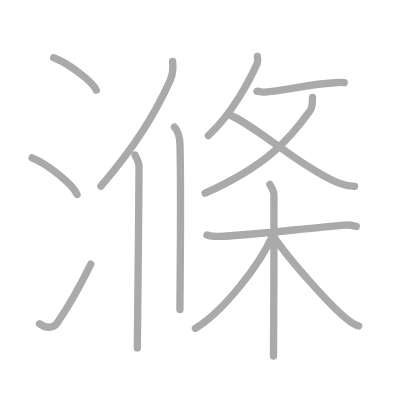
t = 0.00 s
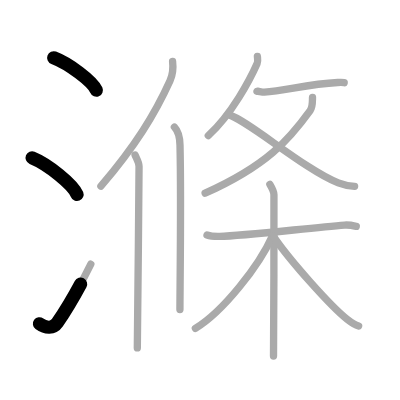
t = 2.75 s
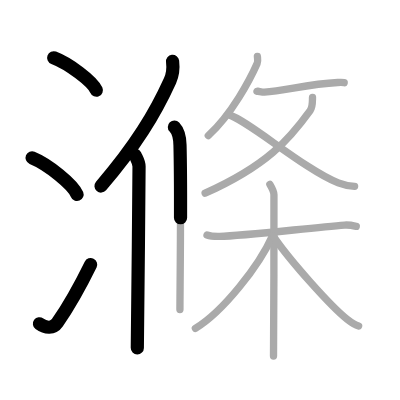
t = 5.50 s
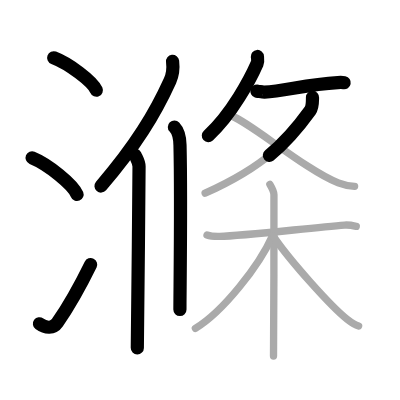
t = 8.50 s
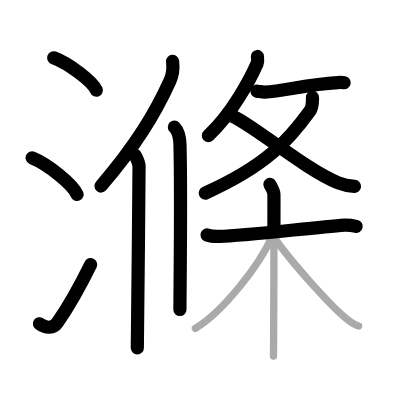
t = 11.25 s
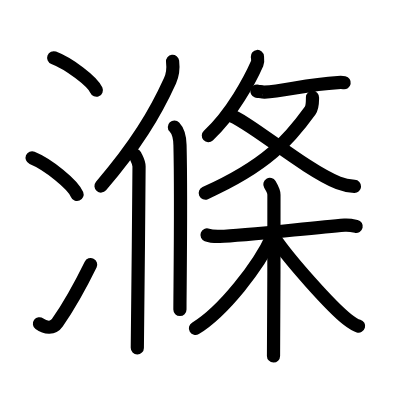
t = 14.00 s

The animated SVG that drew these frames (rendered in a browser with its animation timeline set to each time). Animation: 14 SMIL elements (animate=14); one cycle of 14.00 s.

<?xml version="1.0" standalone="no"?>
<!DOCTYPE svg PUBLIC "-//W3C//DTD SVG 1.1//EN"   "http://www.w3.org/Graphics/SVG/1.1/DTD/svg11.dtd">
<svg width="400px" height="400px"  version="1.1" xmlns="http://www.w3.org/2000/svg">
  <defs>
    <marker id="Triangle" viewBox="0 0 10 10" refX="0" refY="5" markerUnits="strokeWidth" markerWidth="3" style="stroke-opacity:0%;fill:#aaaaaa;" markerHeight="2" orient="auto">
      <path d="M 0 0 L 10 5 L 0 10 z" />
    </marker>
    
    <marker id="Arrow" viewBox="0 0 10 10" refX="5" refY="5" markerUnits="strokeWidth" markerWidth="1.8" style="stroke-opacity:0%;fill:#770000;" markerHeight="2" orient="auto">
      <path d="M 0 4 L 6 4 L 4 1 L 10 5 L 4 9 L 6 6 L 0 6 z" />
        <circle cx="5" cy="5" r="5" />
      </marker>
    
    <marker id="TriangleRed" viewBox="0 0 10 10" refX="0" refY="5" markerUnits="strokeWidth" markerWidth="3" style="stroke-opacity:0%;fill:#CC0000;" markerHeight="2" orient="auto">
      <path d="M 0 0 L 10 5 L 0 10 z" />
    </marker>
    
    <marker id="ArrowRed" viewBox="0 0 10 10" refX="5" refY="5" markerUnits="strokeWidth" markerWidth="1.8" style="stroke-opacity:0%;fill:#CC0000;" markerHeight="2" orient="auto">
      <path d="M 0 4 L 6 4 L 4 1 L 10 5 L 4 9 L 6 6 L 0 6 z" />
        <circle cx="5" cy="5" r="5" />
      </marker>
    
  </defs>
  
  <path style="fill:#ffffff; fill-opacity:100%; fill-rule:evenodd; stroke-width:0;" d="M 0 0 L 400px 0 L 400px 400px L 0 400px L 0 0" />

  <g transform="scale(3.6697247706422 3.6697247706422)">
<path style="fill:none; fill-opacity:0%; fill-rule:evenodd; stroke:#aaaaaa; stroke-opacity:100%; stroke-width: 1.5pt; stroke-linejoin:round; stroke-linecap:round;" d="M14.63 15.75c4.1 1.56 10.59 6.41 11.62 8.84"></path>
<path style="fill:none; fill-opacity:0%; fill-rule:evenodd; stroke:#aaaaaa; stroke-opacity:100%; stroke-width: 1.5pt; stroke-linejoin:round; stroke-linecap:round;" d="M8.75 43c4.32 1.76 11.17 7.26 12.25 10"></path>
<path style="fill:none; fill-opacity:0%; fill-rule:evenodd; stroke:#aaaaaa; stroke-opacity:100%; stroke-width: 1.5pt; stroke-linejoin:round; stroke-linecap:round;" d="M10.75 88.23c1.71 1.27 3.78 1.32 4.86-0.25c3.14-4.57 6.29-10.16 9.14-15.99"></path>
<path style="fill:none; fill-opacity:0%; fill-rule:evenodd; stroke:#aaaaaa; stroke-opacity:100%; stroke-width: 1.5pt; stroke-linejoin:round; stroke-linecap:round;" d="M47.03 16.72c0.2 1.67-0.06 3.85-0.7 5.28c-4.13 9.1-9.36 17.65-18.83 28.73"></path>
<path style="fill:none; fill-opacity:0%; fill-rule:evenodd; stroke:#aaaaaa; stroke-opacity:100%; stroke-width: 1.5pt; stroke-linejoin:round; stroke-linecap:round;" d="M36.8 42.24c0.41 0.98 1.09 1.9 1.09 3.16c0 13.98-0.47 38.88-0.47 49.41"></path>
<path style="fill:none; fill-opacity:0%; fill-rule:evenodd; stroke:#aaaaaa; stroke-opacity:100%; stroke-width: 1.5pt; stroke-linejoin:round; stroke-linecap:round;" d="M47.52 34.62c0.86 0.9 1.46 1.95 1.53 4.92c0.35 14.25-0.02 39.95-0.02 44.81"></path>
<path style="fill:none; fill-opacity:0%; fill-rule:evenodd; stroke:#aaaaaa; stroke-opacity:100%; stroke-width: 1.5pt; stroke-linejoin:round; stroke-linecap:round;" d="M70.14 15.39c0.04 0.48 0.22 1.26-0.07 1.92c-1.86 4.22-6.89 13.8-13.31 19.64"></path>
<path style="fill:none; fill-opacity:0%; fill-rule:evenodd; stroke:#aaaaaa; stroke-opacity:100%; stroke-width: 1.5pt; stroke-linejoin:round; stroke-linecap:round;" d="M70.03 24.87c0.03-0.09 1.49 0.26 2.01 0.23c5.47-0.27 11.64-2.18 19.99-2.61c0.94-0.05 1.51-0.01 1.76 0.04"></path>
<path style="fill:none; fill-opacity:0%; fill-rule:evenodd; stroke:#aaaaaa; stroke-opacity:100%; stroke-width: 1.5pt; stroke-linejoin:round; stroke-linecap:round;" d="M85.16 26.53c-0.04 0.86 0.1 2.56-0.65 3.6c-5.7 7.89-11.79 14.98-28.61 22.51"></path>
<path style="fill:none; fill-opacity:0%; fill-rule:evenodd; stroke:#aaaaaa; stroke-opacity:100%; stroke-width: 1.5pt; stroke-linejoin:round; stroke-linecap:round;" d="M62.26 31.24c5.32 1.55 20.51 14.8 29.92 18.6c1.81 0.73 2.96 0.85 4.45 0.93"></path>
<path style="fill:none; fill-opacity:0%; fill-rule:evenodd; stroke:#aaaaaa; stroke-opacity:100%; stroke-width: 1.5pt; stroke-linejoin:round; stroke-linecap:round;" d="M56.41 64.03c1.06 0.39 2.25 0.42 3.47 0.39c6.62-0.17 24.67-2.34 34.03-3.08c1.21-0.1 1.96 0.07 3.17 0.34"></path>
<path style="fill:none; fill-opacity:0%; fill-rule:evenodd; stroke:#aaaaaa; stroke-opacity:100%; stroke-width: 1.5pt; stroke-linejoin:round; stroke-linecap:round;" d="M73.54 50.26c0.58 0.98 1.11 2.21 1.11 2.78c0 5.81 0 40.51-0.12 43.97"></path>
<path style="fill:none; fill-opacity:0%; fill-rule:evenodd; stroke:#aaaaaa; stroke-opacity:100%; stroke-width: 1.5pt; stroke-linejoin:round; stroke-linecap:round;" d="M74.23 64.29c-3.64 8.14-13.41 20.59-20.99 25.2"></path>
<path style="fill:none; fill-opacity:0%; fill-rule:evenodd; stroke:#aaaaaa; stroke-opacity:100%; stroke-width: 1.5pt; stroke-linejoin:round; stroke-linecap:round;" d="M74.65 64.62c4.33 6.38 15.64 19.02 19.98 22.4c1.18 0.92 2.01 1.52 3.1 1.83"></path>

<path style="fill:none; fill-opacity:0%; fill-rule:evenodd; stroke:#000000; stroke-opacity:100%; stroke-width: 2.7pt; stroke-linejoin:round; stroke-linecap:round;" d="M14.63 15.75c4.1 1.56 10.59 6.41 11.62 8.84" pathLength="100" stroke-dashoffset="100" stroke-dasharray="100 105"><animate id="dashAnim1" attributeName="stroke-dashoffset" from="100" to="0" dur="1s" calcMode="linear" fill="freeze"/></path>
<path style="fill:none; fill-opacity:0%; fill-rule:evenodd; stroke:#000000; stroke-opacity:100%; stroke-width: 2.7pt; stroke-linejoin:round; stroke-linecap:round;" d="M8.75 43c4.32 1.76 11.17 7.26 12.25 10" pathLength="100" stroke-dashoffset="100" stroke-dasharray="100 105"><animate id="dashAnim2" attributeName="stroke-dashoffset" from="100" to="0" dur="1s" calcMode="linear" begin="dashAnim1.end" fill="freeze"/></path>
<path style="fill:none; fill-opacity:0%; fill-rule:evenodd; stroke:#000000; stroke-opacity:100%; stroke-width: 2.7pt; stroke-linejoin:round; stroke-linecap:round;" d="M10.75 88.23c1.71 1.27 3.78 1.32 4.86-0.25c3.14-4.57 6.29-10.16 9.14-15.99" pathLength="100" stroke-dashoffset="100" stroke-dasharray="100 105"><animate id="dashAnim3" attributeName="stroke-dashoffset" from="100" to="0" dur="1s" calcMode="linear" begin="dashAnim2.end" fill="freeze"/></path>
<path style="fill:none; fill-opacity:0%; fill-rule:evenodd; stroke:#000000; stroke-opacity:100%; stroke-width: 2.7pt; stroke-linejoin:round; stroke-linecap:round;" d="M47.03 16.72c0.2 1.67-0.06 3.85-0.7 5.28c-4.13 9.1-9.36 17.65-18.83 28.73" pathLength="100" stroke-dashoffset="100" stroke-dasharray="100 105"><animate id="dashAnim4" attributeName="stroke-dashoffset" from="100" to="0" dur="1s" calcMode="linear" begin="dashAnim3.end" fill="freeze"/></path>
<path style="fill:none; fill-opacity:0%; fill-rule:evenodd; stroke:#000000; stroke-opacity:100%; stroke-width: 2.7pt; stroke-linejoin:round; stroke-linecap:round;" d="M36.8 42.24c0.41 0.98 1.09 1.9 1.09 3.16c0 13.98-0.47 38.88-0.47 49.41" pathLength="100" stroke-dashoffset="100" stroke-dasharray="100 105"><animate id="dashAnim5" attributeName="stroke-dashoffset" from="100" to="0" dur="1s" calcMode="linear" begin="dashAnim4.end" fill="freeze"/></path>
<path style="fill:none; fill-opacity:0%; fill-rule:evenodd; stroke:#000000; stroke-opacity:100%; stroke-width: 2.7pt; stroke-linejoin:round; stroke-linecap:round;" d="M47.52 34.62c0.86 0.9 1.46 1.95 1.53 4.92c0.35 14.25-0.02 39.95-0.02 44.81" pathLength="100" stroke-dashoffset="100" stroke-dasharray="100 105"><animate id="dashAnim6" attributeName="stroke-dashoffset" from="100" to="0" dur="1s" calcMode="linear" begin="dashAnim5.end" fill="freeze"/></path>
<path style="fill:none; fill-opacity:0%; fill-rule:evenodd; stroke:#000000; stroke-opacity:100%; stroke-width: 2.7pt; stroke-linejoin:round; stroke-linecap:round;" d="M70.14 15.39c0.04 0.48 0.22 1.26-0.07 1.92c-1.86 4.22-6.89 13.8-13.31 19.64" pathLength="100" stroke-dashoffset="100" stroke-dasharray="100 105"><animate id="dashAnim7" attributeName="stroke-dashoffset" from="100" to="0" dur="1s" calcMode="linear" begin="dashAnim6.end" fill="freeze"/></path>
<path style="fill:none; fill-opacity:0%; fill-rule:evenodd; stroke:#000000; stroke-opacity:100%; stroke-width: 2.7pt; stroke-linejoin:round; stroke-linecap:round;" d="M70.03 24.87c0.03-0.09 1.49 0.26 2.01 0.23c5.47-0.27 11.64-2.18 19.99-2.61c0.94-0.05 1.51-0.01 1.76 0.04" pathLength="100" stroke-dashoffset="100" stroke-dasharray="100 105"><animate id="dashAnim8" attributeName="stroke-dashoffset" from="100" to="0" dur="1s" calcMode="linear" begin="dashAnim7.end" fill="freeze"/></path>
<path style="fill:none; fill-opacity:0%; fill-rule:evenodd; stroke:#000000; stroke-opacity:100%; stroke-width: 2.7pt; stroke-linejoin:round; stroke-linecap:round;" d="M85.16 26.53c-0.04 0.86 0.1 2.56-0.65 3.6c-5.7 7.89-11.79 14.98-28.61 22.51" pathLength="100" stroke-dashoffset="100" stroke-dasharray="100 105"><animate id="dashAnim9" attributeName="stroke-dashoffset" from="100" to="0" dur="1s" calcMode="linear" begin="dashAnim8.end" fill="freeze"/></path>
<path style="fill:none; fill-opacity:0%; fill-rule:evenodd; stroke:#000000; stroke-opacity:100%; stroke-width: 2.7pt; stroke-linejoin:round; stroke-linecap:round;" d="M62.26 31.24c5.32 1.55 20.51 14.8 29.92 18.6c1.81 0.73 2.96 0.85 4.45 0.93" pathLength="100" stroke-dashoffset="100" stroke-dasharray="100 105"><animate id="dashAnim10" attributeName="stroke-dashoffset" from="100" to="0" dur="1s" calcMode="linear" begin="dashAnim9.end" fill="freeze"/></path>
<path style="fill:none; fill-opacity:0%; fill-rule:evenodd; stroke:#000000; stroke-opacity:100%; stroke-width: 2.7pt; stroke-linejoin:round; stroke-linecap:round;" d="M56.41 64.03c1.06 0.39 2.25 0.42 3.47 0.39c6.62-0.17 24.67-2.34 34.03-3.08c1.21-0.1 1.96 0.07 3.17 0.34" pathLength="100" stroke-dashoffset="100" stroke-dasharray="100 105"><animate id="dashAnim11" attributeName="stroke-dashoffset" from="100" to="0" dur="1s" calcMode="linear" begin="dashAnim10.end" fill="freeze"/></path>
<path style="fill:none; fill-opacity:0%; fill-rule:evenodd; stroke:#000000; stroke-opacity:100%; stroke-width: 2.7pt; stroke-linejoin:round; stroke-linecap:round;" d="M73.54 50.26c0.58 0.98 1.11 2.21 1.11 2.78c0 5.81 0 40.51-0.12 43.97" pathLength="100" stroke-dashoffset="100" stroke-dasharray="100 105"><animate id="dashAnim12" attributeName="stroke-dashoffset" from="100" to="0" dur="1s" calcMode="linear" begin="dashAnim11.end" fill="freeze"/></path>
<path style="fill:none; fill-opacity:0%; fill-rule:evenodd; stroke:#000000; stroke-opacity:100%; stroke-width: 2.7pt; stroke-linejoin:round; stroke-linecap:round;" d="M74.23 64.29c-3.64 8.14-13.41 20.59-20.99 25.2" pathLength="100" stroke-dashoffset="100" stroke-dasharray="100 105"><animate id="dashAnim13" attributeName="stroke-dashoffset" from="100" to="0" dur="1s" calcMode="linear" begin="dashAnim12.end" fill="freeze"/></path>
<path style="fill:none; fill-opacity:0%; fill-rule:evenodd; stroke:#000000; stroke-opacity:100%; stroke-width: 2.7pt; stroke-linejoin:round; stroke-linecap:round;" d="M74.65 64.62c4.33 6.38 15.64 19.02 19.98 22.4c1.18 0.92 2.01 1.52 3.1 1.83" pathLength="100" stroke-dashoffset="100" stroke-dasharray="100 105"><animate id="dashAnim14" attributeName="stroke-dashoffset" from="100" to="0" dur="1s" calcMode="linear" begin="dashAnim13.end" fill="freeze"/></path>

</g>

</svg>  
          
